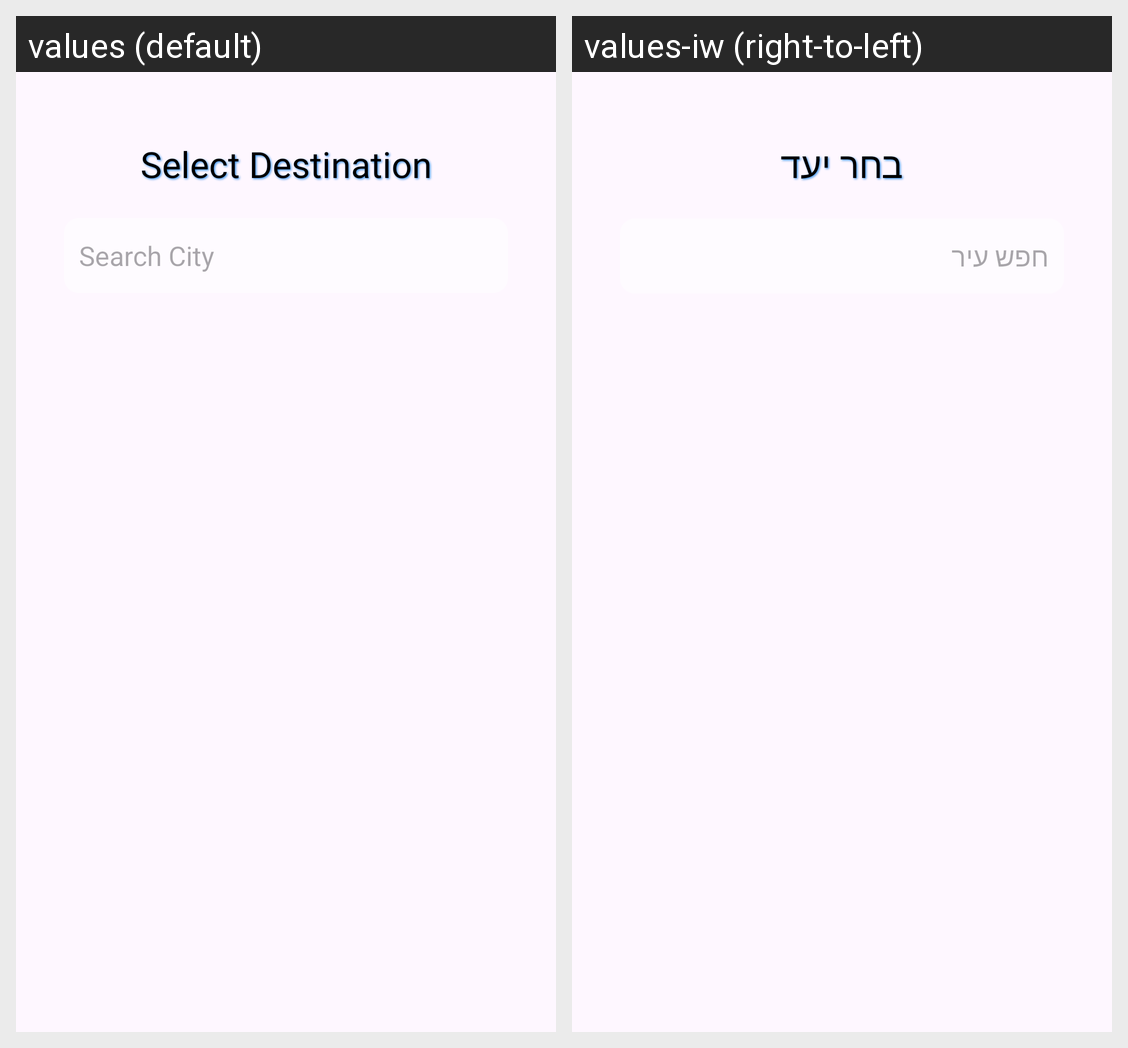

For this localized Android screen grid, give each drawn string resource with its value in every locale shown.
Android screen res/layout/destination_selection_layout.xml rendered under 2 locales, left to right: values (default), values-iw (right-to-left). Device: Nexus 5 (rendered at 1080×1920; each locale shown at half size, 540×960, under a caption strip naming it); theme Theme.PlanITgofinalProject.
Strings drawn on this screen, with the default value and each locale's value (text and hints the layout hard-codes, and strings that could not be matched under every locale, appear in the picture but are not listed):

select_destination
  values: Select Destination
  values-iw: בחר יעד

search_city
  values: Search City
  values-iw: חפש עיר
